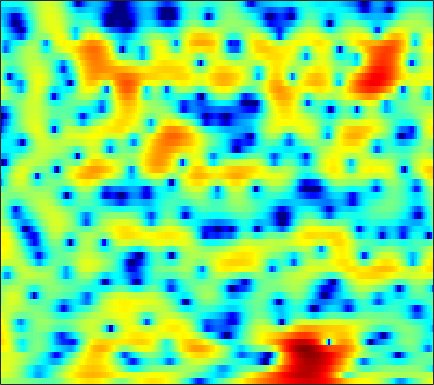

The data file committed next to this chart (first rows):
1.2845, 1.3382, 1.3498, 1.2991, 1.2264, 1.0838, 0.90318, 0.75655, 0.55649, 0.34628, 0.12554, -0.04623, -0.28168, -0.52402, -0.70775, -0.93676, -1.1493, -1.3003, -1.4857, -1.6323, -1.7346, -1.7795, -1.7725, -1.6501
3.251, 3.236, 3.127, 2.918, 2.697, 2.315, 1.83, 1.398, 0.7239, -0.06995, -0.9947, -1.783, -2.967, -4.298, -5.375, -6.831, -8.082, -8.635, -8.577, -7.69, -6.387, -5.346, -3.997, -2.745
4.098, 4.025, 3.857, 3.603, 3.352, 2.933, 2.414, 1.951, 1.23, 0.3871, -0.5861, -1.403, -2.602, -3.897, -4.892, -6.157, -7.175, -7.632, -7.721, -7.285, -6.519, -5.849, -4.927, -4.006
3.525, 3.619, 3.671, 3.632, 3.54, 3.332, 3.034, 2.752, 2.301, 1.781, 1.197, 0.7237, 0.05321, -0.6505, -1.194, -1.939, -2.692, -3.253, -4.003, -4.767, -5.553, -6.166, -7.009, -7.792
2.756, 3.188, 3.531, 3.643, 3.599, 3.397, 3.074, 2.774, 2.33, 1.875, 1.433, 1.11, 0.6919, 0.2681, -0.07307, -0.5771, -1.168, -1.677, -2.493, -3.515, -4.788, -5.956, -7.877, -10.29
5.069, 5.121, 4.908, 4.361, 3.728, 2.569, 1.042, -0.3325, -2.316, -3.956, -4.388, -3.852, -2.668, -1.549, -0.9013, -0.3174, -0.0401, -0.02717, -0.2779, -0.7746, -1.459, -2.068, -2.97, -3.914
6.505, 6.104, 5.374, 4.393, 3.473, 1.974, 0.1419, -1.446, -3.684, -5.41, -5.598, -4.784, -3.334, -2.016, -1.25, -0.5394, -0.1653, -0.08554, -0.249, -0.685, -1.364, -2.051, -3.208, -4.631
5.957, 5.441, 4.636, 3.71, 2.956, 1.91, 0.8798, 0.1656, -0.6378, -1.191, -1.453, -1.475, -1.335, -1.07, -0.851, -0.6063, -0.4815, -0.48, -0.6259, -0.9755, -1.581, -2.228, -3.352, -4.79
5.713, 5.075, 4.046, 2.796, 1.703, 0.03059, -1.857, -3.332, -5.079, -5.942, -5.554, -4.712, -3.395, -2.185, -1.427, -0.6197, -0.04863, 0.2366, 0.4396, 0.4411, 0.2538, 0.01714, -0.4048, -0.928
4.892, 4.323, 3.36, 2.122, 0.9771, -0.9017, -3.281, -5.457, -8.698, -10.37, -8.495, -6.456, -4.154, -2.427, -1.451, -0.4654, 0.223, 0.5712, 0.8435, 0.9333, 0.89, 0.7939, 0.5798, 0.279
3.555, 3.335, 2.923, 2.382, 1.905, 1.201, 0.469, -0.04576, -0.6061, -0.9446, -1.025, -0.9421, -0.705, -0.4049, -0.1861, 0.05919, 0.2361, 0.3029, 0.2933, 0.1743, -0.06322, -0.3229, -0.7878, -1.378
2.256, 2.477, 2.657, 2.71, 2.669, 2.517, 2.275, 2.058, 1.74, 1.408, 1.077, 0.8436, 0.5576, 0.305, 0.1485, -0.02813, -0.1793, -0.282, -0.4347, -0.6484, -0.9991, -1.397, -2.109, -3.08
1.074, 1.827, 2.578, 3.067, 3.279, 3.379, 3.282, 3.086, 2.667, 2.075, 1.319, 0.6608, -0.3043, -1.272, -1.888, -2.423, -2.531, -2.366, -1.979, -1.606, -1.392, -1.379, -1.599, -2.154
0.5825, 1.498, 2.412, 3.027, 3.316, 3.491, 3.43, 3.212, 2.677, 1.835, 0.6043, -0.6464, -2.919, -6.314, -10.28, -19.09, -13.26, -8.611, -5.01, -2.858, -1.492, -0.8205, -0.3296, -0.1983
0.003614, 0.5049, 1.062, 1.496, 1.746, 1.965, 2.037, 1.982, 1.741, 1.269, 0.5469, -0.1728, -1.339, -2.654, -3.55, -4.22, -4.034, -3.424, -2.376, -1.371, -0.5701, -0.1348, 0.2158, 0.3767
-1.409, -1.508, -1.536, -1.35, -1.05, -0.5138, 0.05868, 0.4501, 0.8536, 1.08, 1.134, 1.079, 0.9079, 0.6943, 0.5366, 0.392, 0.3605, 0.3962, 0.4981, 0.635, 0.7329, 0.7378, 0.6718, 0.4951
-3.602, -5.618, -8.832, -9.771, -7.649, -4.365, -1.889, -0.5371, 0.7462, 1.588, 2.093, 2.307, 2.418, 2.408, 2.334, 2.189, 2.047, 1.953, 1.848, 1.735, 1.596, 1.458, 1.197, 0.7407
-0.5718, -2.06, -3.925, -4.42, -3.528, -1.713, -0.02601, 0.9658, 1.887, 2.428, 2.642, 2.622, 2.393, 1.979, 1.605, 1.072, 0.5778, 0.3113, 0.1362, 0.1349, 0.2545, 0.3944, 0.4541, 0.311
3.448, 3.076, 2.668, 2.414, 2.328, 2.345, 2.385, 2.366, 2.241, 1.935, 1.4, 0.8264, -0.1768, -1.524, -2.747, -4.708, -6.93, -8.365, -8.763, -7.242, -5.239, -3.963, -2.668, -1.745
4.604, 4.466, 4.229, 3.931, 3.663, 3.259, 2.756, 2.298, 1.582, 0.697, -0.3628, -1.296, -2.756, -4.527, -6.127, -8.715, -12.03, -14.76, -15.27, -11.86, -8.449, -6.562, -4.607, -3.139
4.848, 4.862, 4.717, 4.402, 4.051, 3.413, 2.614, 1.913, 0.8152, -0.4484, -1.852, -2.977, -4.55, -6.076, -7.179, -8.297, -8.904, -8.933, -8.387, -7.225, -5.871, -4.843, -3.542, -2.468
4.997, 5.149, 5.07, 4.688, 4.225, 3.35, 2.237, 1.242, -0.2936, -2.01, -3.929, -5.49, -7.758, -10.28, -12.45, -15.02, -14.57, -12.32, -9.211, -6.513, -4.341, -3.021, -1.583, -0.6626
4.699, 4.757, 4.515, 3.906, 3.226, 2.038, 0.4676, -0.9478, -3.144, -5.674, -8.355, -10.19, -12.17, -13.58, -14.64, -15.65, -14.23, -11.66, -8.013, -4.998, -2.686, -1.267, 0.2058, 1.174
3.622, 3.368, 2.764, 1.868, 0.99, -0.4519, -2.255, -3.885, -6.599, -10.23, -15.9, -24.05, -22.86, -15.43, -12.45, -9.643, -7.433, -5.873, -3.936, -2.133, -0.5676, 0.4493, 1.489, 2.327
2.084, 1.514, 0.5198, -0.6972, -1.747, -3.251, -4.743, -5.845, -7.174, -8.3, -9.138, -9.374, -9.046, -7.894, -6.821, -5.245, -3.722, -2.632, -1.259, -0.08298, 0.9709, 1.641, 2.336, 2.878
0.8465, -0.02169, -1.506, -3.416, -5.157, -7.813, -10.38, -11.38, -10.81, -9.267, -7.657, -6.579, -5.272, -4.036, -3.118, -1.992, -0.9082, -0.1686, 0.7298, 1.506, 2.138, 2.503, 2.902, 3.112
0.5761, -0.2844, -1.775, -3.773, -5.68, -9.094, -13.37, -15.24, -12.23, -8.636, -6.023, -4.529, -2.907, -1.629, -0.8154, 0.1288, 0.9327, 1.452, 2.01, 2.46, 2.758, 2.892, 2.945, 2.84
0.7509, 0.2415, -0.5522, -1.446, -2.137, -2.973, -3.563, -3.706, -3.469, -2.844, -2.013, -1.366, -0.5536, 0.1988, 0.6801, 1.25, 1.703, 1.977, 2.258, 2.407, 2.442, 2.385, 2.131, 1.734
0.198, 0.03414, -0.125, -0.2399, -0.2994, -0.3224, -0.2995, -0.2168, -0.05377, 0.1713, 0.4308, 0.6296, 0.8691, 1.085, 1.224, 1.375, 1.487, 1.546, 1.611, 1.593, 1.498, 1.354, 1.011, 0.4728
-2.163, -1.827, -1.163, -0.4438, 0.05135, 0.6208, 1.086, 1.354, 1.604, 1.737, 1.73, 1.646, 1.447, 1.123, 0.8637, 0.5169, 0.2744, 0.1759, 0.1572, 0.2547, 0.3376, 0.3187, 0.2553, -0.05827
-9.363, -6.228, -3.234, -1.153, 0.04619, 1.25, 2.136, 2.586, 2.952, 3.027, 2.806, 2.424, 1.609, 0.4183, -0.7199, -2.384, -3.743, -4.044, -3.444, -2.308, -1.307, -0.7641, -0.3833, -0.2333
-5.929, -4.579, -2.656, -0.8792, 0.2882, 1.657, 2.707, 3.311, 3.827, 3.979, 3.751, 3.286, 2.162, 0.3967, -1.609, -5.73, -13.51, -15.91, -8.012, -4.136, -2.212, -1.447, -1.274, -1.575
-5.111, -5.252, -4.597, -3.019, -1.704, 0.005623, 1.405, 2.262, 3.097, 3.587, 3.726, 3.619, 3.146, 2.415, 1.676, 0.6124, -0.2292, -0.5269, -0.5459, -0.2833, -0.2832, -0.6108, -1.63, -3.735
-14.8, -27.87, -15.88, -9.079, -6.085, -3.38, -1.473, -0.3829, 0.6815, 1.479, 2.007, 2.27, 2.491, 2.526, 2.499, 2.402, 2.26, 2.152, 1.994, 1.759, 1.396, 0.9092, 0.1425, -0.9658
-7.797, -8.3, -8.083, -6.914, -5.912, -4.644, -3.579, -2.904, -2.13, -1.474, -0.8236, -0.3577, 0.2768, 0.8532, 1.258, 1.72, 2.066, 2.239, 2.387, 2.366, 2.241, 2.099, 1.765, 1.433
-5.169, -5.349, -5.372, -5.29, -5.218, -5.175, -5.238, -5.412, -5.609, -5.67, -5.184, -4.401, -3.053, -1.551, -0.5522, 0.5811, 1.465, 1.964, 2.406, 2.664, 2.733, 2.732, 2.605, 2.441
-5.354, -5.256, -5.082, -5.071, -5.15, -5.544, -6.445, -7.627, -10.43, -15.84, -19.37, -12.57, -6.816, -3.345, -1.471, 0.3327, 1.587, 2.227, 2.754, 3.006, 3.014, 2.866, 2.658, 2.372
-7.825, -6.929, -5.945, -5.106, -4.683, -4.43, -4.575, -4.935, -5.694, -6.324, -5.954, -4.747, -2.636, -0.5259, 0.7748, 2.115, 3.006, 3.385, 3.577, 3.354, 2.806, 2.168, 1.129, 0.07906
-13.25, -10.71, -8.223, -6.251, -5.078, -3.812, -2.797, -2.175, -1.419, -0.6822, 0.1082, 0.7769, 1.721, 2.609, 3.179, 3.766, 4.058, 4.087, 3.782, 3.034, 1.752, 0.3988, -2.362, -6.929
-14.97, -13.4, -11.07, -8.758, -7.07, -5.067, -3.304, -2.195, -0.8996, 0.1981, 1.152, 1.764, 2.51, 3.069, 3.39, 3.652, 3.673, 3.541, 3.091, 2.352, 1.253, 0.2329, -1.411, -3.188
-22.99, -22.15, -15.88, -11.22, -8.688, -6.002, -3.853, -2.53, -1.098, 0.1037, 1.08, 1.689, 2.327, 2.803, 3.049, 3.2, 3.174, 3.009, 2.622, 2.092, 1.405, 0.8267, 0.04119, -0.6223
-12.16, -11.92, -10.09, -7.827, -6.205, -4.303, -2.764, -1.748, -0.591, 0.3935, 1.218, 1.75, 2.31, 2.737, 2.936, 3.048, 2.983, 2.805, 2.427, 1.866, 1.198, 0.6345, -0.1132, -0.7671
-2.703, -2.895, -2.839, -2.521, -2.148, -1.595, -1.037, -0.6097, 0.003781, 0.5907, 1.206, 1.641, 2.225, 2.679, 2.925, 3.102, 3.033, 2.835, 2.327, 1.513, 0.4428, -0.5327, -1.905, -3.309
2.167, 1.614, 0.9495, 0.4065, 0.02466, -0.4384, -0.788, -1.008, -1.133, -0.9297, -0.3487, 0.3061, 1.273, 2.189, 2.764, 3.266, 3.423, 3.285, 2.716, 1.689, 0.07598, -1.576, -4.717, -9.471
4.001, 2.984, 1.612, 0.2712, -0.7147, -2.004, -3.46, -4.788, -7.109, -8.799, -7.143, -4.484, -1.38, 0.9794, 2.248, 3.387, 3.996, 4.089, 3.791, 3.022, 1.701, 0.4314, -1.794, -4.299
2.652, 0.7519, -2.017, -4.705, -5.996, -6.595, -6.979, -7.604, -9.164, -10.65, -8.484, -5.466, -1.903, 0.6671, 2.08, 3.402, 4.162, 4.432, 4.415, 4.001, 3.263, 2.494, 1.347, 0.1209
0.7895, -1.734, -6.373, -14.06, -19.2, -11.77, -7.802, -6.131, -4.604, -3.358, -2.035, -0.9282, 0.4861, 1.802, 2.629, 3.465, 3.969, 4.162, 4.137, 3.805, 3.236, 2.612, 1.606, 0.4207
1.205, -0.1919, -2.008, -3.47, -4.016, -4.011, -3.374, -2.709, -1.78, -0.8179, 0.1181, 0.7519, 1.587, 2.287, 2.706, 3.119, 3.351, 3.365, 3.207, 2.843, 2.241, 1.667, 0.6659, -0.669
1.158, 0.3052, -0.6276, -1.266, -1.508, -1.536, -1.268, -0.9253, -0.375, 0.2516, 0.8694, 1.27, 1.789, 2.173, 2.376, 2.51, 2.511, 2.382, 2.09, 1.696, 1.133, 0.668, -0.0748, -1.056
-0.6178, -1.59, -2.481, -2.736, -2.61, -2.123, -1.463, -0.9254, -0.2122, 0.4348, 1.016, 1.427, 1.809, 2.049, 2.136, 2.066, 1.789, 1.463, 0.8928, 0.2717, -0.278, -0.5618, -0.7708, -0.8082
-4.814, -8.098, -11.48, -9.477, -7.076, -4.629, -2.953, -2.001, -0.9714, -0.1497, 0.561, 1.038, 1.538, 1.881, 1.966, 1.818, 1.252, 0.5341, -0.8781, -2.875, -4.753, -5.212, -3.893, -1.751
-4.398, -7.01, -9.419, -8.809, -7.468, -5.917, -4.957, -4.466, -3.95, -3.328, -2.511, -1.833, -0.749, 0.1791, 0.663, 0.9698, 0.7603, 0.1561, -1.381, -4.243, -8.615, -10.21, -5.611, -1.443
-2.543, -3.684, -5.071, -6.213, -6.943, -7.963, -9.09, -10.2, -12.05, -13.46, -12.14, -9.615, -6.422, -3.853, -2.351, -0.925, -0.03706, 0.3193, 0.4224, 0.3705, 0.3928, 0.6157, 1.322, 2.298
-3.896, -4.962, -6.504, -8.206, -9.611, -11.58, -13.61, -15.23, -17.73, -20.26, -18.11, -14.38, -9.79, -6.347, -4.322, -2.227, -0.6667, 0.2456, 1.178, 1.911, 2.481, 2.875, 3.349, 3.738
-5.951, -6.95, -8.678, -10.98, -13.14, -16.8, -20.6, -21.31, -18.77, -15.67, -12.8, -10.67, -8.03, -5.599, -3.968, -2.088, -0.525, 0.4596, 1.55, 2.387, 3.045, 3.433, 3.804, 4.02
-7.056, -7.635, -8.829, -10.57, -12.29, -15.2, -17.98, -18.17, -15.55, -12.39, -9.691, -7.928, -5.808, -3.927, -2.666, -1.163, 0.1378, 0.9684, 1.919, 2.68, 3.264, 3.574, 3.84, 3.94
-6.833, -6.778, -6.982, -7.429, -7.861, -8.363, -8.636, -8.537, -7.963, -6.99, -5.8, -4.846, -3.547, -2.29, -1.403, -0.2872, 0.7129, 1.376, 2.141, 2.771, 3.235, 3.475, 3.647, 3.637
-5.338, -4.943, -4.66, -4.58, -4.594, -4.65, -4.666, -4.608, -4.396, -4.034, -3.509, -3.009, -2.281, -1.474, -0.8394, 0.00183, 0.8076, 1.38, 2.041, 2.575, 2.97, 3.175, 3.293, 3.222
